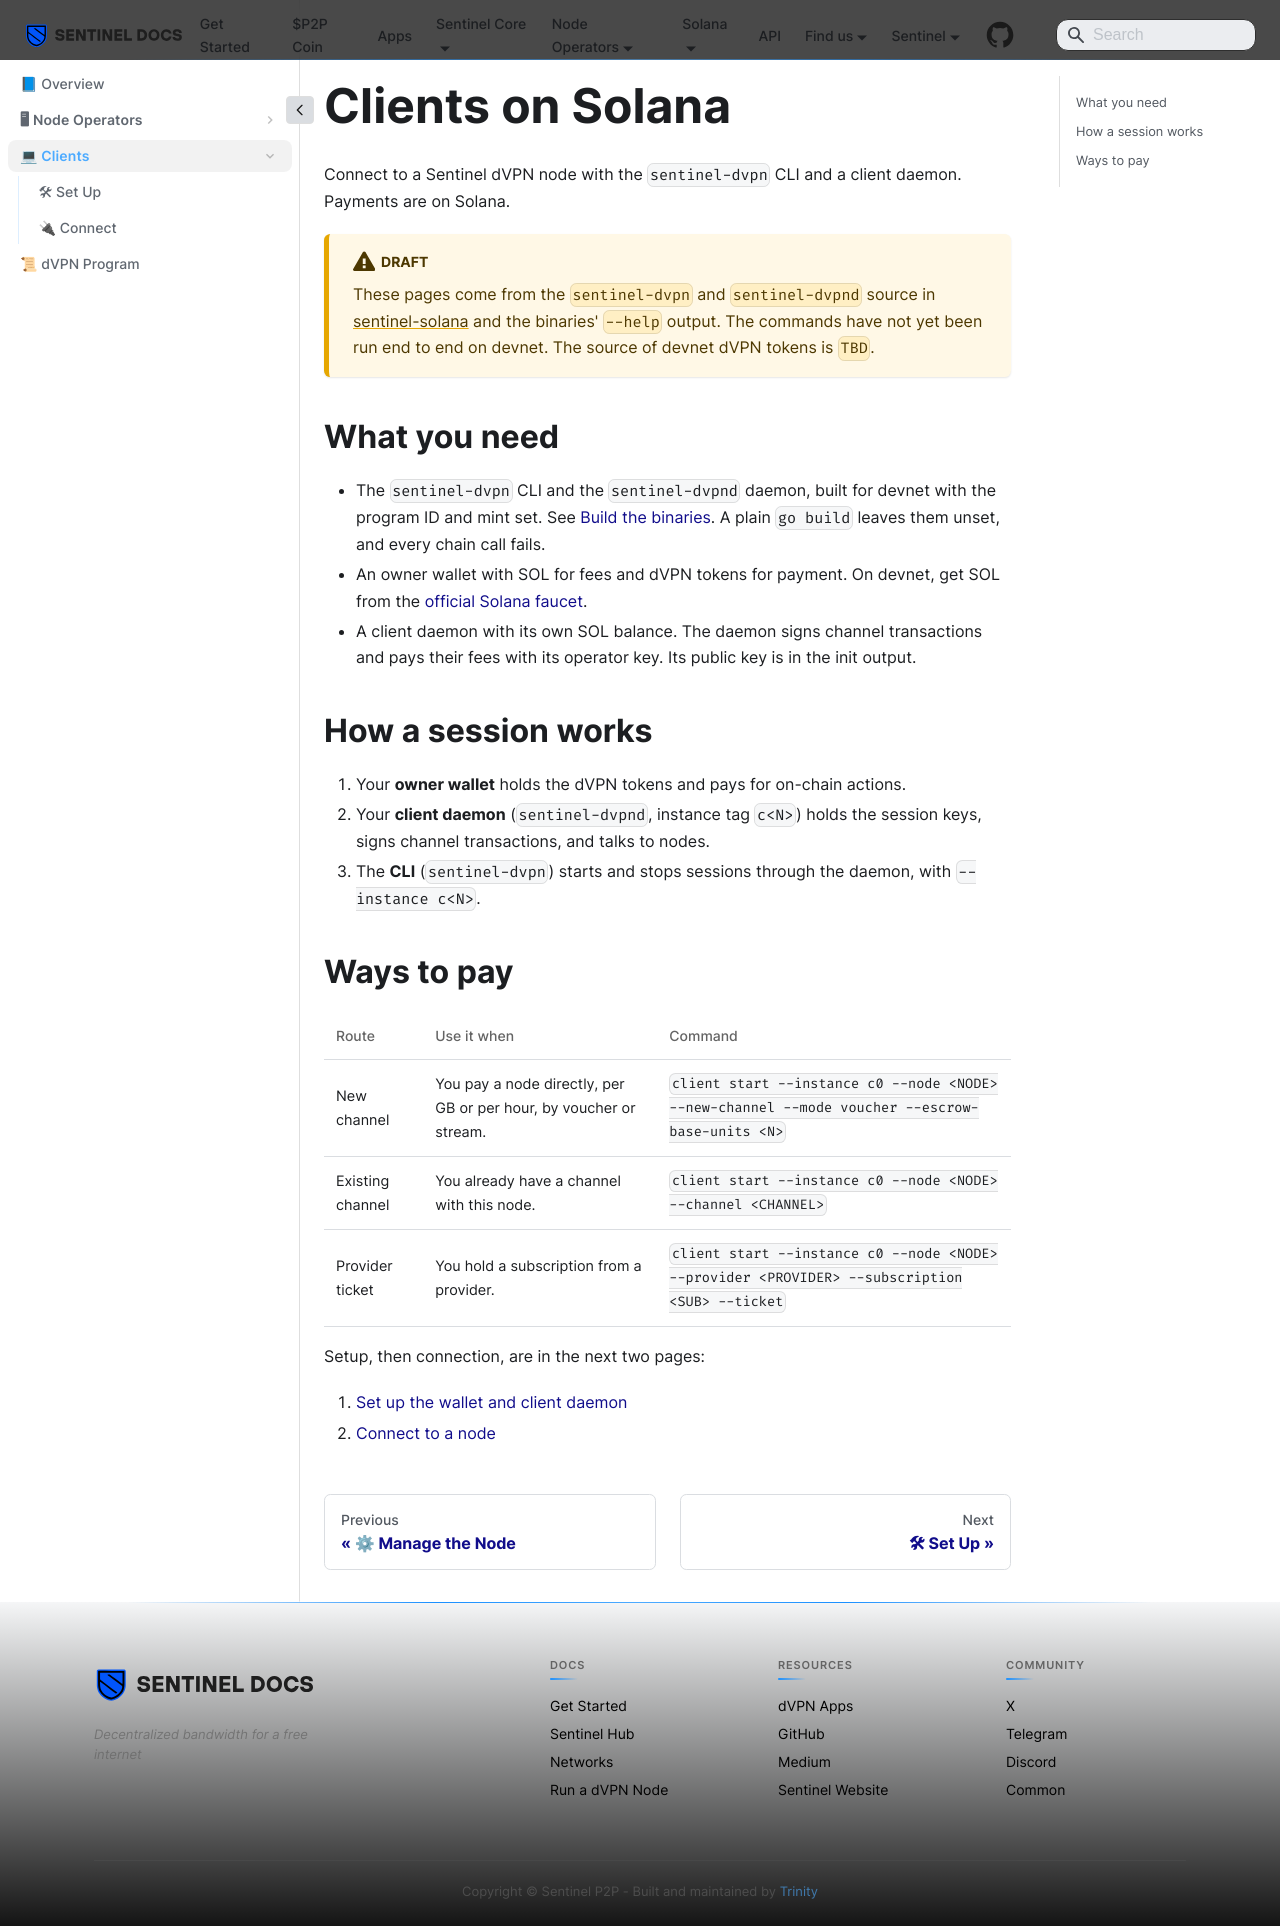

repository: sentinel-official/docs · page: solana/clients.html · generator: docusaurus

---
title: Overview
sidebar_label: "📘 Overview"
sidebar_position: 1
---

# Clients on Solana

Connect to a Sentinel dVPN node with the `sentinel-dvpn` CLI and a client daemon. Payments are on Solana.

:::caution Draft
These pages come from the `sentinel-dvpn` and `sentinel-dvpnd` source in [sentinel-solana](https://github.com/sentinel-official/sentinel-solana) and the binaries' `--help` output. The commands have not yet been run end to end on devnet. The source of devnet dVPN tokens is `TBD`.
:::

## What you need

- The `sentinel-dvpn` CLI and the `sentinel-dvpnd` daemon, built for devnet with the program ID and mint set. See [Build the binaries](/solana/clients/setup#1-build-the-binaries). A plain `go build` leaves them unset, and every chain call fails.
- An owner wallet with SOL for fees and dVPN tokens for payment. On devnet, get SOL from the [official Solana faucet](https://faucet.solana.com).
- A client daemon with its own SOL balance. The daemon signs channel transactions and pays their fees with its operator key. Its public key is in the init output.

## How a session works

1. Your **owner wallet** holds the dVPN tokens and pays for on-chain actions.
2. Your **client daemon** (`sentinel-dvpnd`, instance tag `c<N>`) holds the session keys, signs channel transactions, and talks to nodes.
3. The **CLI** (`sentinel-dvpn`) starts and stops sessions through the daemon, with `--instance c<N>`.

## Ways to pay

| Route | Use it when | Command |
| --- | --- | --- |
| New channel | You pay a node directly, per GB or per hour, by voucher or stream. | `client start --instance c0 --node <NODE> --new-channel --mode voucher --escrow-base-units <N>` |
| Existing channel | You already have a channel with this node. | `client start --instance c0 --node <NODE> --channel <CHANNEL>` |
| Provider ticket | You hold a subscription from a provider. | `client start --instance c0 --node <NODE> --provider <PROVIDER> --subscription <SUB> --ticket` |

Setup, then connection, are in the next two pages:

1. [Set up the wallet and client daemon](/solana/clients/setup)
2. [Connect to a node](/solana/clients/connect)
